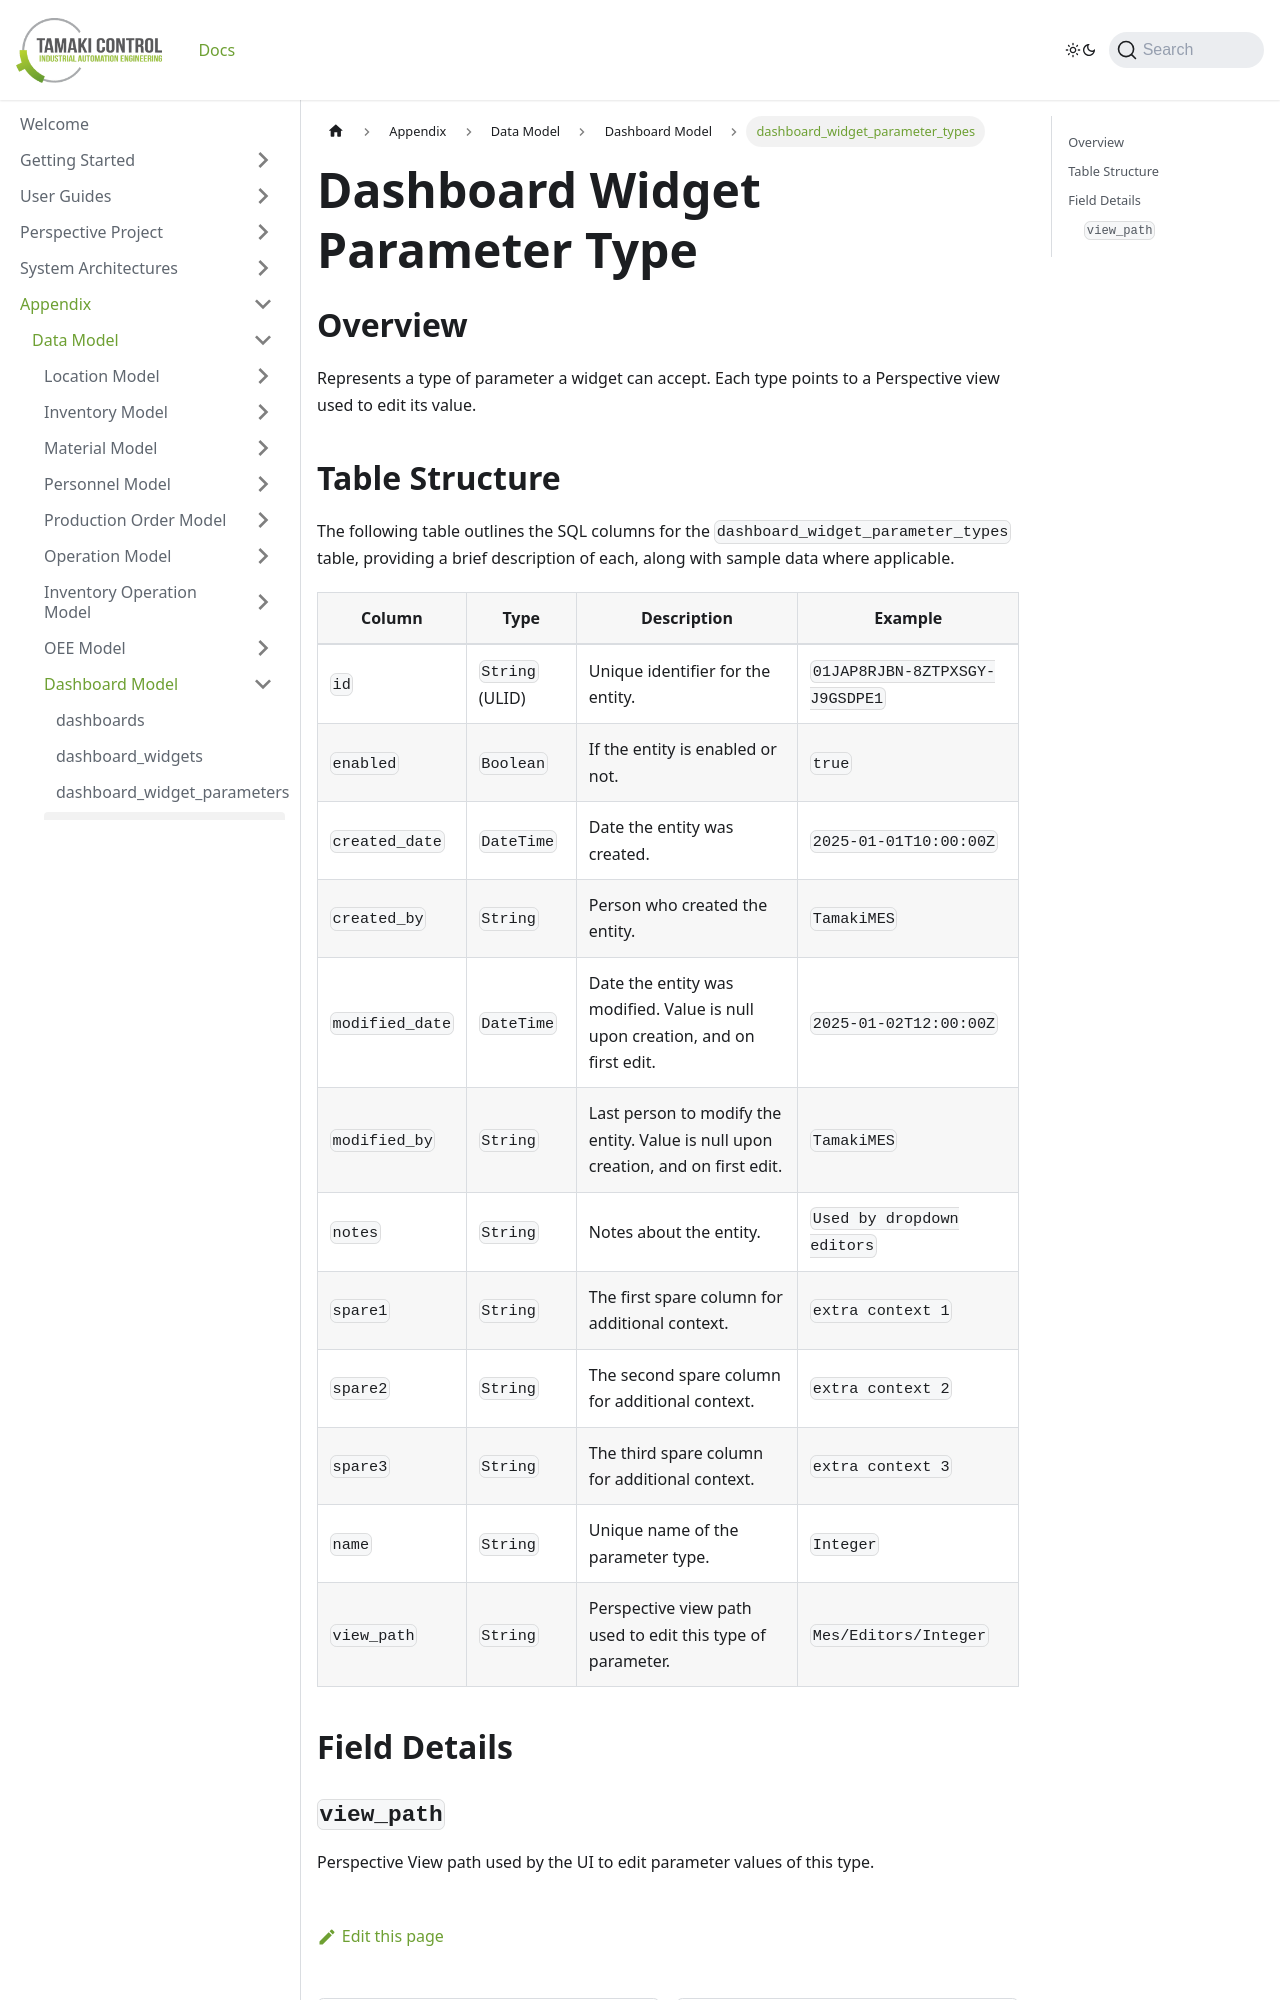

repository: TamakiControl/tamaki-mes-docs · page: docs/appendix/data-model/dashboard-model/dashboard-widget-parameter-type/index.html · generator: docusaurus

---
sidebar_position: 5
title: "dashboard_widget_parameter_types"
description: "Documentation for the dashboard_widget_parameter_types table, outlining its columns and structure."
---

# Dashboard Widget Parameter Type

## Overview

Represents a type of parameter a widget can accept. Each type points to a Perspective view used to edit its value.
